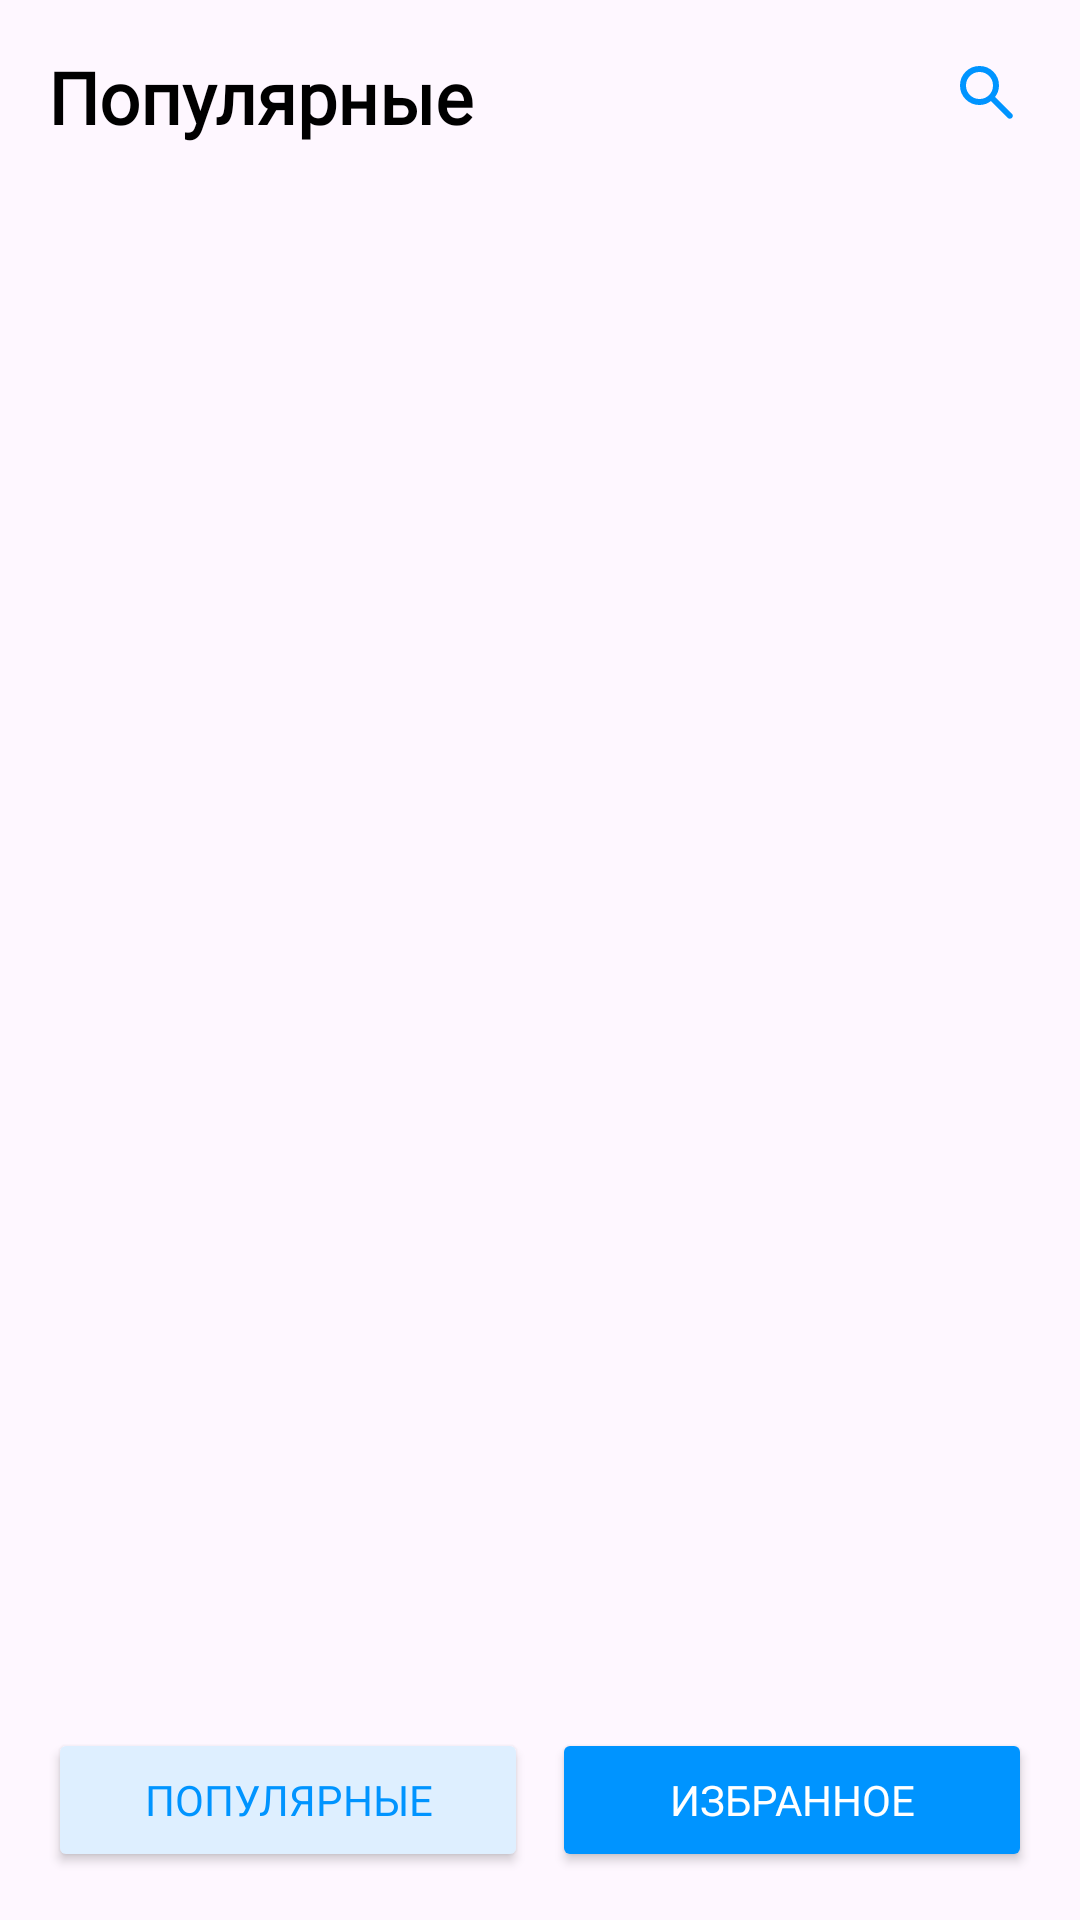

Write the Android layout XML for this screen, with the resource values it uses.
<!-- AndroidManifest.xml: application theme Theme.Naumenko -->
<!-- res/layout/fragment_film_list.xml -->
<androidx.constraintlayout.widget.ConstraintLayout xmlns:android="http://schemas.android.com/apk/res/android"
    xmlns:app="http://schemas.android.com/apk/res-auto"
    xmlns:tools="http://schemas.android.com/tools"
    android:layout_width="match_parent"
    android:layout_height="match_parent"
    tools:context=".presentation.fragments.FragmentFilmList">

    <TextView
        android:id="@+id/popular_title"
        android:layout_width="match_parent"
        android:layout_height="wrap_content"
        android:layout_margin="16dp"
        android:fontFamily="@font/roboto_bold"
        android:text="@string/Popular"
        android:textColor="@color/black"
        android:textFontWeight="600"
        android:textSize="24sp"
        app:layout_constraintEnd_toStartOf="@id/search_icon"
        app:layout_constraintStart_toStartOf="parent"
        app:layout_constraintTop_toTopOf="parent"
        tools:targetApi="p" />

    <ImageView
        android:id="@+id/search_icon"
        android:layout_width="wrap_content"
        android:layout_height="wrap_content"
        android:layout_marginTop="22dp"
        android:layout_marginEnd="22dp"
        android:contentDescription="@string/search_icon"
        android:src="@drawable/search_icon"
        app:layout_constraintEnd_toEndOf="parent"
        app:layout_constraintTop_toTopOf="parent" />

    <androidx.recyclerview.widget.RecyclerView
        android:id="@+id/popular_recycler"
        android:layout_width="match_parent"
        android:layout_height="0dp"
        android:layout_margin="16dp"
        android:scrollbars="vertical"
        app:layoutManager="androidx.recyclerview.widget.LinearLayoutManager"
        app:layout_constraintEnd_toEndOf="parent"
        app:layout_constraintStart_toStartOf="parent"
        app:layout_constraintTop_toBottomOf="@id/popular_title"
        app:layout_constraintBottom_toTopOf="@id/bottom_barrier"
        tools:listitem="@layout/view_holder_film_list" />

    <androidx.constraintlayout.widget.Barrier
        android:id="@+id/bottom_barrier"
        android:layout_width="wrap_content"
        android:layout_height="wrap_content"
        app:barrierDirection="top"
        app:constraint_referenced_ids="popular_button_film_list, favorites_button_film_list"/>


    <Button
        android:id="@+id/popular_button_film_list"
        android:layout_width="160dp"
        android:layout_height="wrap_content"
        android:layout_marginStart="16dp"
        android:layout_marginTop="66dp"
        android:layout_marginEnd="96dp"
        android:layout_marginBottom="16dp"
        android:backgroundTint="@color/light_blue"
        android:fontFamily="@font/roboto_black"
        android:text="@string/Popular"
        android:textColor="@color/deep_blue"
        android:textFontWeight="400"
        android:textSize="14sp"
        app:layout_constraintBottom_toBottomOf="parent"
        app:layout_constraintStart_toStartOf="parent"
        tools:targetApi="p" />

    <Button
        android:id="@+id/favorites_button_film_list"
        android:layout_width="160dp"
        android:layout_height="wrap_content"
        android:layout_marginTop="66dp"
        android:layout_marginEnd="16dp"
        android:layout_marginBottom="16dp"
        android:backgroundTint="@color/deep_blue"
        android:fontFamily="@font/roboto_black"
        android:text="@string/favorites"
        android:textColor="@color/white"
        android:textFontWeight="400"
        android:textSize="14sp"
        app:layout_constraintBottom_toBottomOf="parent"
        app:layout_constraintEnd_toEndOf="parent"
        tools:targetApi="p" />

    <include
        android:id="@+id/error_view_layout_film_list"
        layout="@layout/network_error_view"
        android:layout_width="match_parent"
        android:layout_height="match_parent"
        android:visibility="gone"
        tools:visibility="gone" />


</androidx.constraintlayout.widget.ConstraintLayout>
<!-- res/layout/view_holder_film_list.xml (included above) -->
<?xml version="1.0" encoding="utf-8"?>
<LinearLayout xmlns:android="http://schemas.android.com/apk/res/android"
    xmlns:app="http://schemas.android.com/apk/res-auto"
    xmlns:tools="http://schemas.android.com/tools"
    android:layout_width="match_parent"
    android:layout_height="wrap_content"
    android:orientation="vertical">

    <com.google.android.material.card.MaterialCardView
        android:id="@+id/film_card_list"
        android:layout_width="match_parent"
        android:layout_height="wrap_content"
        android:layout_margin="8dp"
        android:backgroundTint="@color/white"
        android:clickable="true"
        android:focusable="true"
        android:padding="16dp"
        app:cardCornerRadius="20dp"
        app:cardElevation="8dp"
        app:layout_constraintStart_toStartOf="parent"
        app:layout_constraintTop_toTopOf="parent">

        <androidx.constraintlayout.widget.ConstraintLayout
            android:layout_width="match_parent"
            android:layout_height="wrap_content"
            android:layout_margin="16dp">

            <com.google.android.material.imageview.ShapeableImageView
                android:id="@+id/film_list_small_poster"
                android:layout_width="40dp"
                android:layout_height="63dp"
                android:layout_marginStart="15dp"
                android:layout_marginTop="15dp"
                android:layout_marginBottom="15dp"
                android:contentDescription="@string/film_poster"
                app:layout_constraintBottom_toBottomOf="parent"
                app:layout_constraintStart_toStartOf="parent"
                app:layout_constraintTop_toTopOf="parent"
                app:shapeAppearanceOverlay="@style/roundedImageView" />


            <TextView
                android:id="@+id/film_list_film_title"
                android:layout_width="0dp"
                android:layout_height="wrap_content"
                android:layout_marginStart="16dp"
                android:layout_marginTop="16dp"
                android:layout_marginEnd="40dp"
                android:ellipsize="end"
                android:maxLines="1"
                android:textColor="@color/black"
                android:textSize="16sp"
                android:textStyle="bold"
                app:layout_constraintEnd_toEndOf="parent"
                app:layout_constraintStart_toEndOf="@+id/film_list_small_poster"
                app:layout_constraintTop_toTopOf="parent"
                tools:text="@string/film_title" />

            <TextView
                android:id="@+id/film_list_film_year"
                android:layout_width="wrap_content"
                android:layout_height="wrap_content"
                android:layout_marginStart="16dp"
                android:layout_marginEnd="16dp"
                android:textSize="14sp"
                app:layout_constraintBottom_toBottomOf="parent"
                app:layout_constraintStart_toEndOf="@+id/film_list_small_poster"
                app:layout_constraintTop_toBottomOf="@+id/film_list_film_title"
                tools:text="@string/_2000" />

            <TextView
                android:id="@+id/film_list_film_genre"
                android:layout_width="wrap_content"
                android:layout_height="wrap_content"
                android:layout_marginStart="8dp"
                android:layout_marginTop="8dp"
                android:ellipsize="end"
                android:fontFamily="@font/roboto_light"
                android:maxLines="1"
                android:textFontWeight="500"
                android:textSize="15sp"
                app:layout_constraintBottom_toTopOf="@+id/materialDivider"
                app:layout_constraintStart_toEndOf="@id/film_list_film_year"
                app:layout_constraintTop_toBottomOf="@id/film_list_film_title"
                app:layout_constraintVertical_bias="0.333"
                tools:targetApi="p"
                tools:text="@string/genres" />

            <com.google.android.material.divider.MaterialDivider
                android:id="@+id/materialDivider"
                android:layout_width="match_parent"
                android:layout_height="wrap_content"
                app:layout_constraintTop_toBottomOf="parent" />

            <ImageView
                android:id="@+id/film_list_favorites_icon"
                android:layout_width="wrap_content"
                android:layout_height="wrap_content"
                android:contentDescription="@string/favorites"
                android:visibility="invisible"
                app:layout_constraintBottom_toBottomOf="@+id/film_list_film_title"
                app:layout_constraintEnd_toEndOf="parent"
                app:layout_constraintTop_toTopOf="@+id/film_list_film_title"
                app:srcCompat="@drawable/favs_icon"
                tools:visibility="visible" />
        </androidx.constraintlayout.widget.ConstraintLayout>

    </com.google.android.material.card.MaterialCardView>

</LinearLayout>
<!-- res/layout/network_error_view.xml (included above) -->
<?xml version="1.0" encoding="utf-8"?>
<androidx.constraintlayout.widget.ConstraintLayout xmlns:android="http://schemas.android.com/apk/res/android"
    xmlns:app="http://schemas.android.com/apk/res-auto"
    xmlns:tools="http://schemas.android.com/tools"
    android:id="@+id/network_error_view"
    android:layout_width="match_parent"
    android:layout_height="match_parent">

    <ImageView
        android:id="@+id/no_connection_icon"
        android:layout_width="wrap_content"
        android:layout_height="wrap_content"
        android:src="@drawable/no_connect_error_icon"
        app:layout_constraintBottom_toBottomOf="parent"
        app:layout_constraintEnd_toEndOf="parent"
        app:layout_constraintStart_toStartOf="parent"
        app:layout_constraintTop_toTopOf="parent"
        android:contentDescription="@string/no_connect_error_message" />

    <TextView
        android:id="@+id/no_connection_error_message"
        android:layout_width="wrap_content"
        android:layout_height="wrap_content"
        android:layout_marginStart="40dp"
        android:layout_marginTop="12dp"
        android:layout_marginEnd="40dp"
        android:text="@string/no_connect_error_message"
        android:textColor="@color/deep_blue"
        android:textSize="14sp"
        android:textFontWeight="400"
        android:textAlignment="center"
        app:layout_constraintEnd_toEndOf="parent"
        app:layout_constraintStart_toStartOf="parent"
        app:layout_constraintTop_toBottomOf="@+id/no_connection_icon"
        tools:targetApi="p" />

    <com.google.android.material.button.MaterialButton
        android:id="@+id/retry_connection_button"
        android:layout_width="wrap_content"
        android:layout_height="wrap_content"
        android:layout_marginTop="36dp"
        android:backgroundTint="@color/deep_blue"
        android:fontFamily="@font/roboto_black"
        android:text="@string/retry"
        android:textColor="@color/white"
        android:textFontWeight="400"
        android:textSize="14sp"
        app:layout_constraintEnd_toEndOf="parent"
        app:layout_constraintStart_toStartOf="parent"
        app:layout_constraintTop_toBottomOf="@id/no_connection_error_message"
        tools:targetApi="p" />
</androidx.constraintlayout.widget.ConstraintLayout>
<!-- resources referenced by this layout -->
<resources>
  <color name="black">#FF000000</color>
  <color name="deep_blue">#0094FF</color>
  <color name="light_blue">#DEEFFF</color>
  <color name="white">#FFFFFFFF</color>
  <!-- drawable favs_icon (drawable) -->
  <vector xmlns:android="http://schemas.android.com/apk/res/android"
      android:width="16dp"
      android:height="16dp"
      android:viewportWidth="16"
      android:viewportHeight="16">
      <path
          android:fillColor="@color/deep_blue"
          android:pathData="M8 12.7l-3.1 1.9c-0.2 0.1-0.4 0.2-0.7 0.2c-0.2 0-0.4-0.1-0.6-0.2s-0.3-0.3-0.4-0.5s-0.1-0.4 0-0.7l0.8-3.5l-2.8-2.4c-0.2-0.2-0.3-0.3-0.3-0.6c0-0.2 0-0.4 0-0.6s0.2-0.4 0.3-0.5c0.2-0.1 0.4-0.2 0.6-0.2l3.6-0.3l1.4-3.3c0.1-0.2 0.2-0.4 0.4-0.5s0.4-0.2 0.6-0.2s0.4 0.1 0.6 0.2s0.3 0.3 0.4 0.5l1.4 3.4l3.6 0.3c0.2 0 0.4 0.1 0.6 0.2s0.3 0.3 0.3 0.5c0.1 0.2 0.1 0.4 0 0.6s-0.2 0.4-0.4 0.6l-2.8 2.4l0.8 3.5c0.1 0.2 0.1 0.4 0 0.7c-0.1 0.2-0.2 0.4-0.4 0.5s-0.4 0.2-0.6 0.2s-0.4 0-0.7-0.2l-3.1-1.9z" />
  </vector>
  <!-- drawable search_icon (drawable) -->
  <vector xmlns:android="http://schemas.android.com/apk/res/android"
      android:width="18dp"
      android:height="18dp"
      android:viewportWidth="18"
      android:viewportHeight="18">
    <path
        android:pathData="M15.9,17.3L10.3,11.7C9.8,12.1 9.225,12.417 8.575,12.65C7.925,12.883 7.233,13 6.5,13C4.683,13 3.146,12.371 1.888,11.113C0.629,9.854 0,8.317 0,6.5C0,4.683 0.629,3.146 1.888,1.887C3.146,0.629 4.683,0 6.5,0C8.317,0 9.854,0.629 11.113,1.887C12.371,3.146 13,4.683 13,6.5C13,7.233 12.883,7.925 12.65,8.575C12.417,9.225 12.1,9.8 11.7,10.3L17.325,15.925C17.508,16.108 17.6,16.333 17.6,16.6C17.6,16.867 17.5,17.1 17.3,17.3C17.117,17.483 16.883,17.575 16.6,17.575C16.317,17.575 16.083,17.483 15.9,17.3ZM6.5,11C7.75,11 8.813,10.563 9.688,9.688C10.563,8.813 11,7.75 11,6.5C11,5.25 10.563,4.187 9.688,3.312C8.813,2.437 7.75,2 6.5,2C5.25,2 4.187,2.437 3.312,3.312C2.437,4.187 2,5.25 2,6.5C2,7.75 2.437,8.813 3.312,9.688C4.187,10.563 5.25,11 6.5,11Z"
        android:fillColor="@color/deep_blue"/>
  </vector>
  <string name="Popular">Популярные</string>
  <string name="_2000">2000</string>
  <string name="favorites">Избранное</string>
  <string name="film_poster">film poster</string>
  <string name="film_title">Film Title</string>
  <string name="genres">Жанры:\u0020</string>
  <string name="no_connect_error_message">Произошла ошибка при загрузке данных,\n проверьте подключение к сети</string>
  <string name="retry">Повторить</string>
  <string name="search_icon">search icon</string>
  <style name="roundedImageView" parent="">
          <item name="cornerFamily">rounded</item>
          <item name="cornerSize">8dp</item>
      </style>
  <style name="Theme.Naumenko" parent="Base.Theme.Naumenko" />
  <style name="Base.Theme.Naumenko" parent="Theme.Material3.Light.NoActionBar">
          
          
      </style>
</resources>
